Labelled photos from "data", an image-classification folder in espenmeidell/dogornot. The possible labels are: dog, no dog.

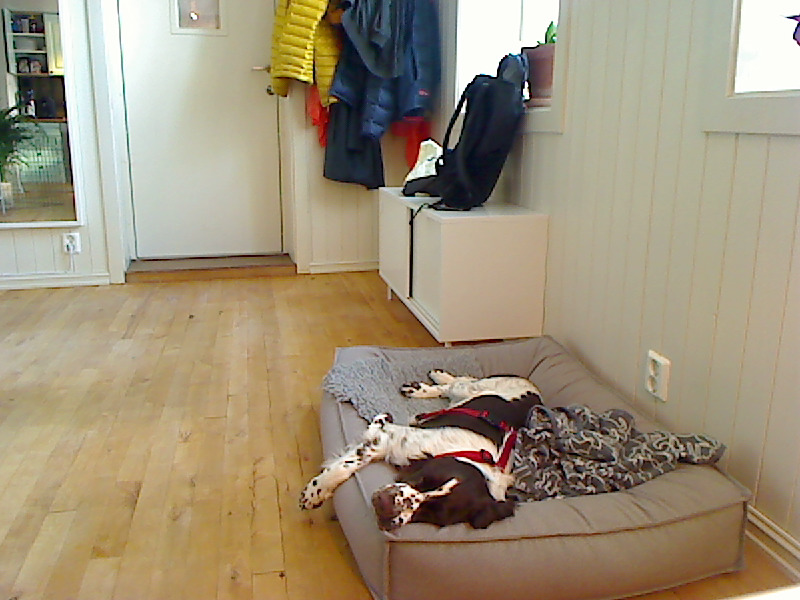
Label: dog

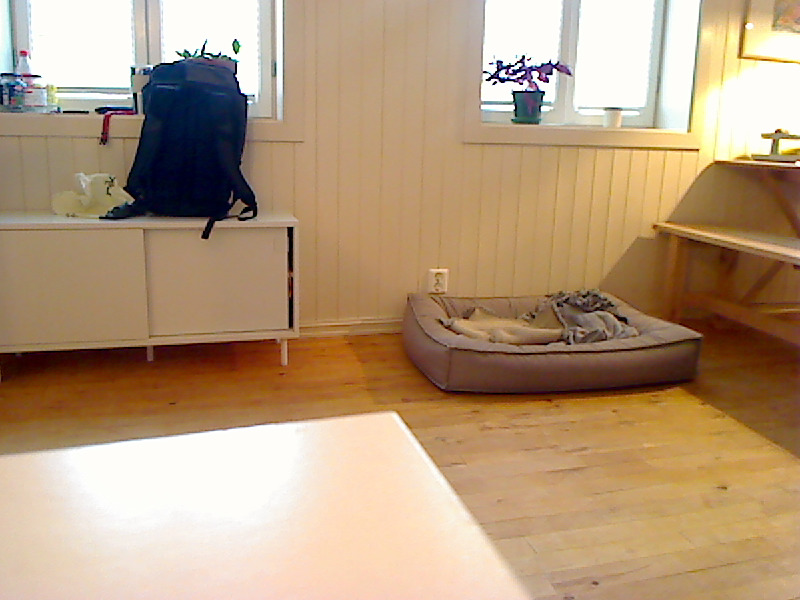
Label: no dog

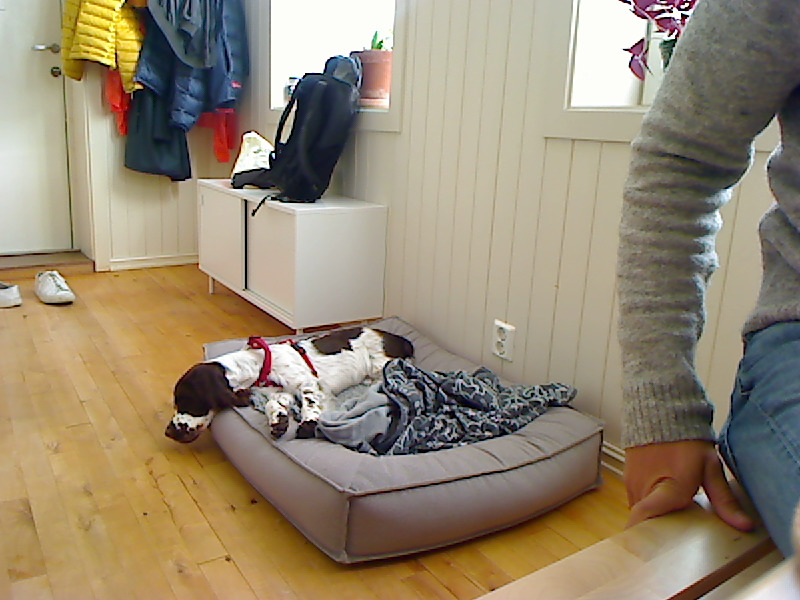
Label: dog

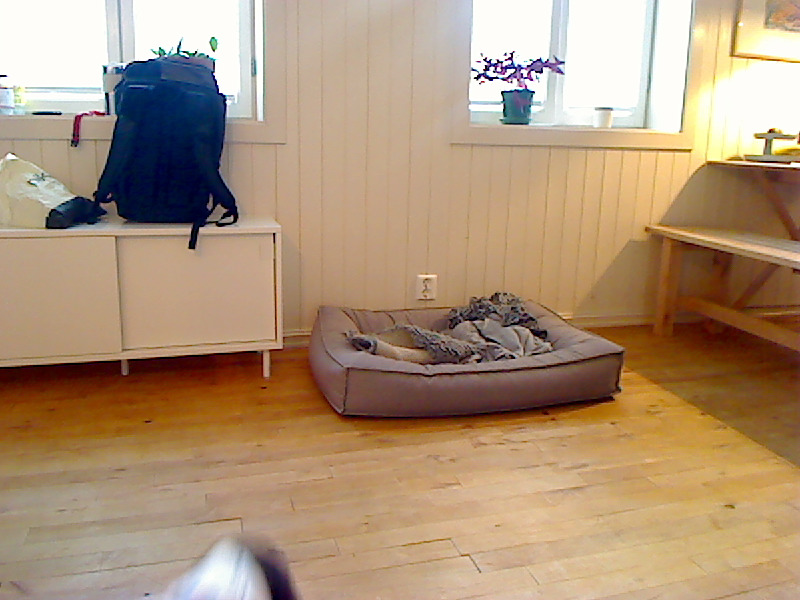
Label: no dog

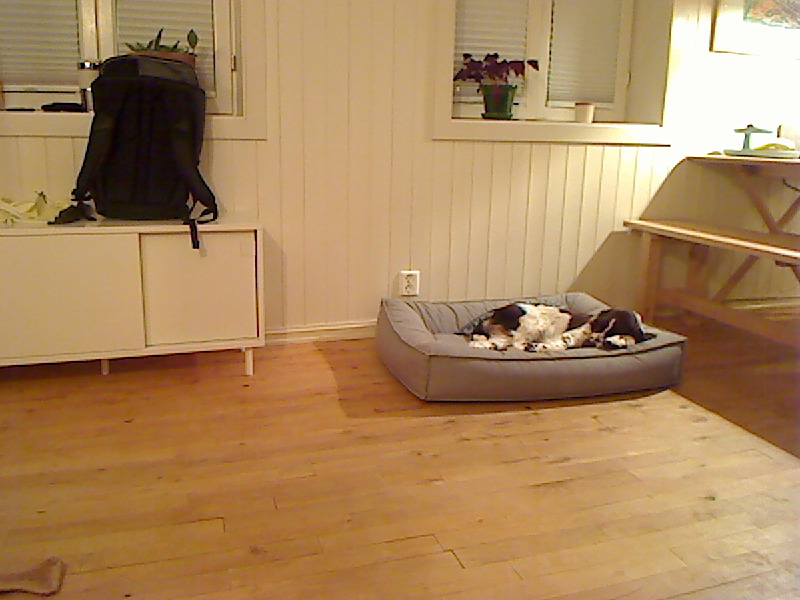
Label: dog

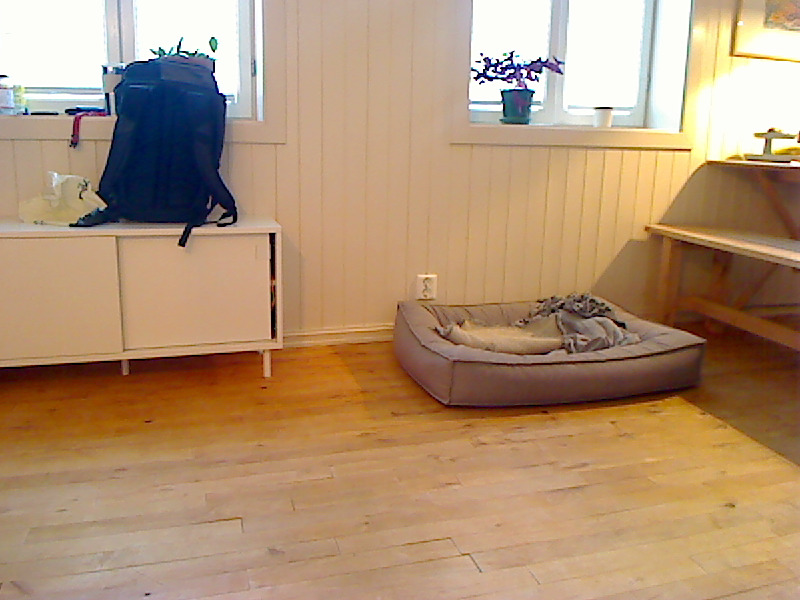
Label: no dog
